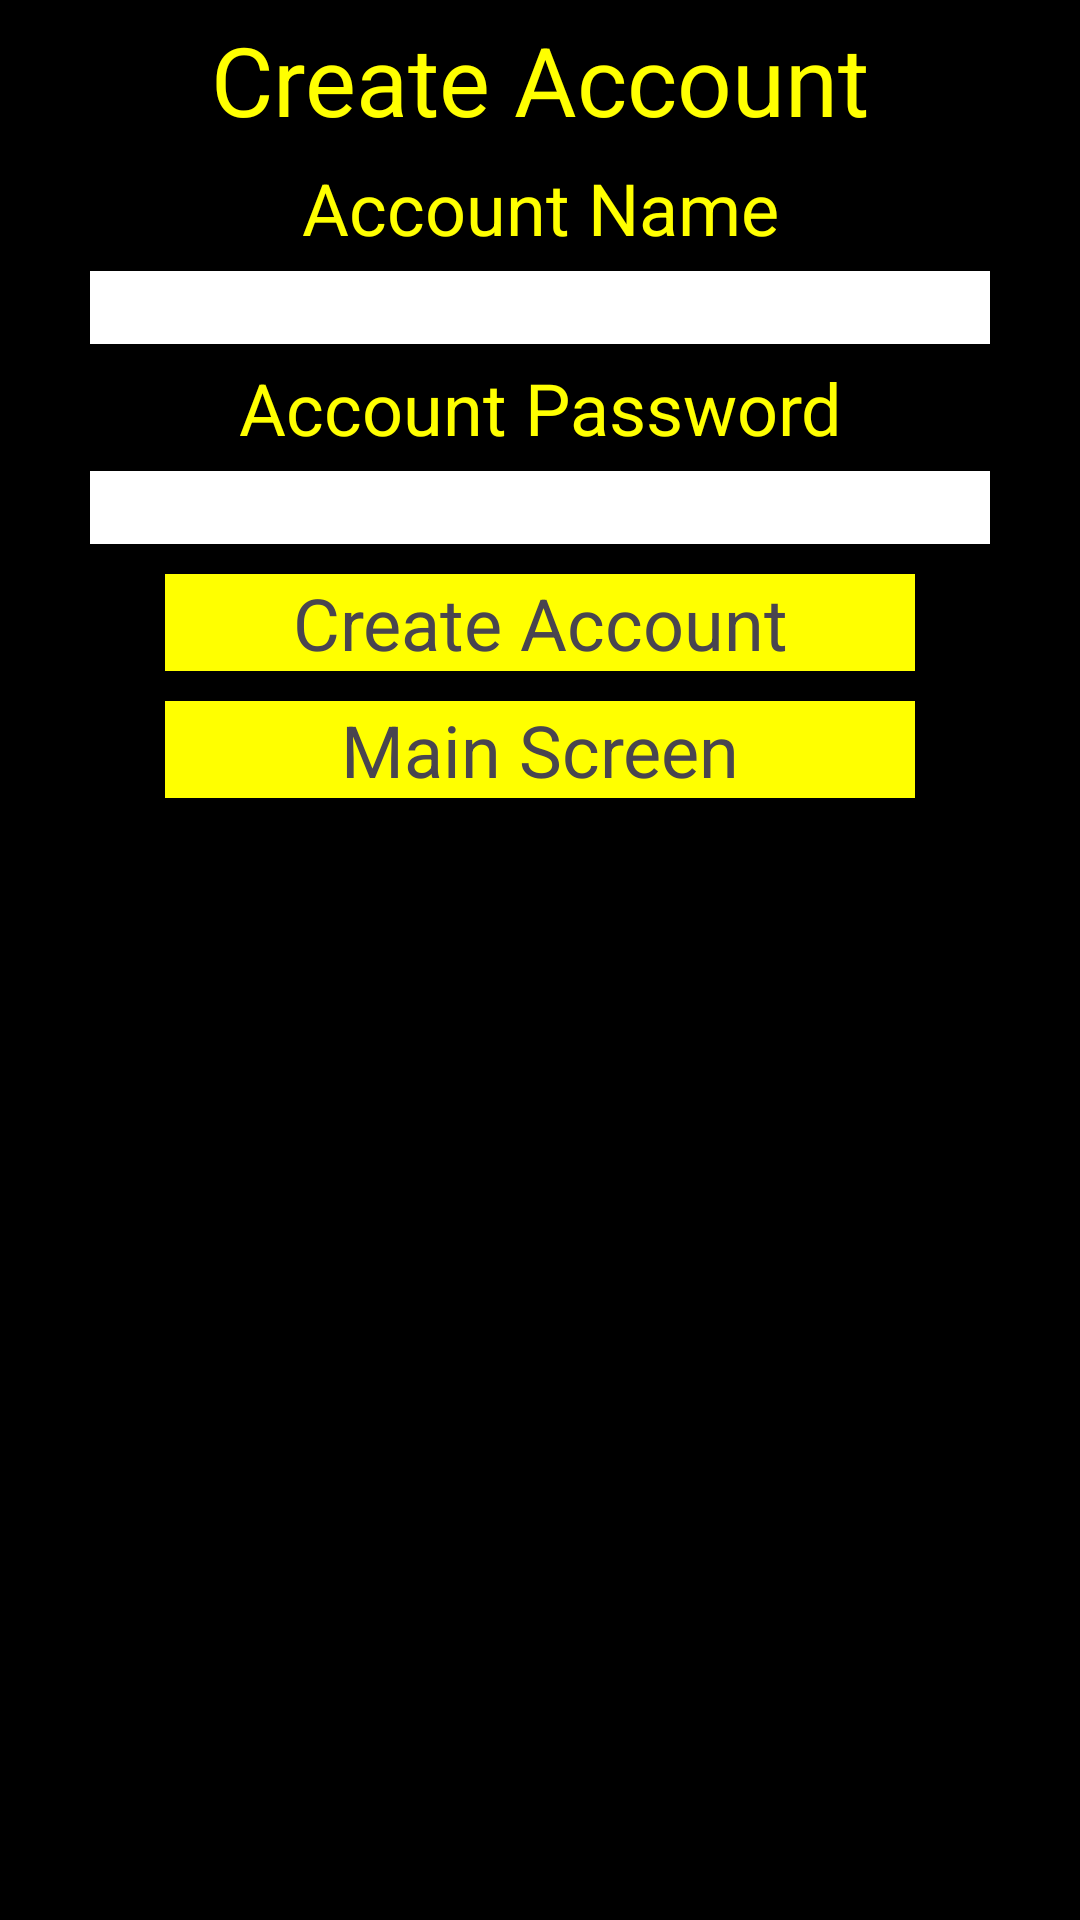

Android layout source for this screen:
<!-- AndroidManifest.xml: application theme Theme.Mystika -->
<!-- res/layout/activity_create_account.xml -->
<?xml version="1.0" encoding="utf-8"?>
<LinearLayout
    xmlns:android="http://schemas.android.com/apk/res/android"
    xmlns:app="http://schemas.android.com/apk/res-auto"
    xmlns:tools="http://schemas.android.com/tools"
    android:id="@+id/main"
    android:layout_width="match_parent"
    android:layout_height="match_parent"
    tools:context=".CreateAccount"
    android:orientation="vertical"
    android:background="#000">

    <TextView
        android:layout_width="match_parent"
        android:layout_height="wrap_content"
        android:text="Create Account"
        android:textColor="#ff0"
        android:textSize="32dp"
        android:gravity="center"
        android:layout_margin="5dp"/>

    <LinearLayout
        android:layout_width="match_parent"
        android:layout_height="wrap_content"
        android:orientation="vertical"
        android:gravity="center">
        <TextView
            android:layout_width="match_parent"
            android:layout_height="wrap_content"
            android:text="Account Name"
            android:textSize="24dp"
            android:textColor="#ff0"
            android:gravity="center"/>
        <EditText
            android:layout_width="300dp"
            android:layout_height="wrap_content"
            android:background="#fff"
            android:layout_margin="5dp"
            />
        <TextView
            android:layout_width="match_parent"
            android:layout_height="wrap_content"
            android:text="Account Password"
            android:textSize="24dp"
            android:textColor="#ff0"
            android:gravity="center"/>
        <EditText
            android:layout_width="300dp"
            android:layout_height="wrap_content"
            android:background="#fff"
            android:layout_margin="5dp"
            />

        <TextView
            android:layout_width="250dp"
            android:layout_height="wrap_content"
            android:text="Create Account"
            android:textSize="24dp"
            android:background="#ff0"
            android:gravity="center"
            android:layout_margin="5dp"/>
        <TextView
            android:layout_width="250dp"
            android:layout_height="wrap_content"
            android:text="Main Screen"
            android:textSize="24dp"
            android:background="#ff0"
            android:gravity="center"
            android:layout_margin="5dp"
            android:onClick="MainScreen"/>
    </LinearLayout>

</LinearLayout>
<!-- resources referenced by this layout -->
<resources>
  <style name="Theme.Mystika" parent="Base.Theme.Mystika" />
  <style name="Base.Theme.Mystika" parent="Theme.Material3.DayNight.NoActionBar">
          
          
      </style>
</resources>
